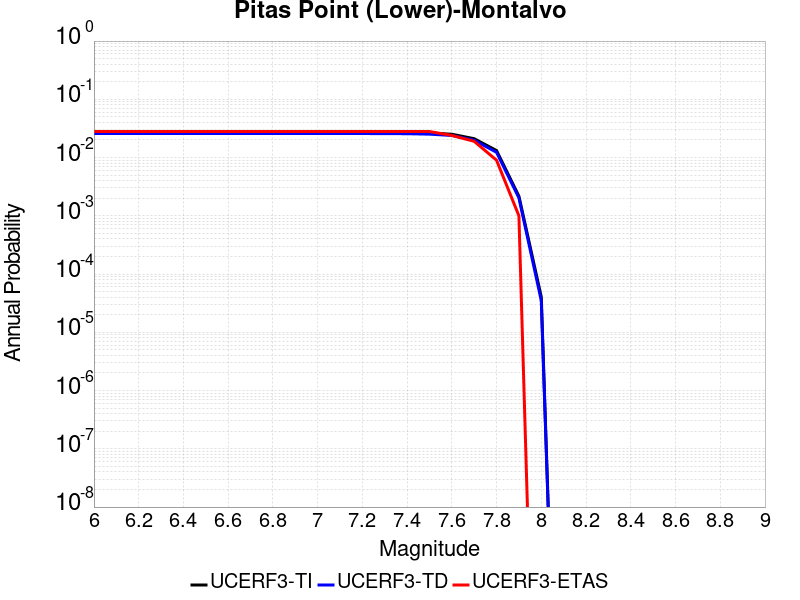

Values plotted in this chart, from the file beside it:
Magnitude, UCERF3-TI Prob, UCERF3-TD Prob, UCERF3-ETAS Prob
6.0, 0.02704, 0.0259, 0.028
6.1, 0.02704, 0.0259, 0.028
6.2, 0.02704, 0.0259, 0.028
6.3, 0.02704, 0.0259, 0.028
6.4, 0.02704, 0.0259, 0.028
6.5, 0.02704, 0.0259, 0.028
6.6, 0.02704, 0.0259, 0.028
6.7, 0.02704, 0.0259, 0.028
6.8, 0.02704, 0.0259, 0.028
6.9, 0.02704, 0.0259, 0.028
7.0, 0.02704, 0.0259, 0.028
7.1, 0.02704, 0.0259, 0.028
7.2, 0.027, 0.02586, 0.028
7.3, 0.0269, 0.02576, 0.028
7.4, 0.02682, 0.02568, 0.028
7.5, 0.02638, 0.02522, 0.028
7.6, 0.02514, 0.02397, 0.024
7.7, 0.02108, 0.01986, 0.019
7.8, 0.01319, 0.01231, 0.009
7.9, 0.002172, 0.00203, 0.001
8.0, 4.06536E-5, 3.5102566E-5, 0.0
